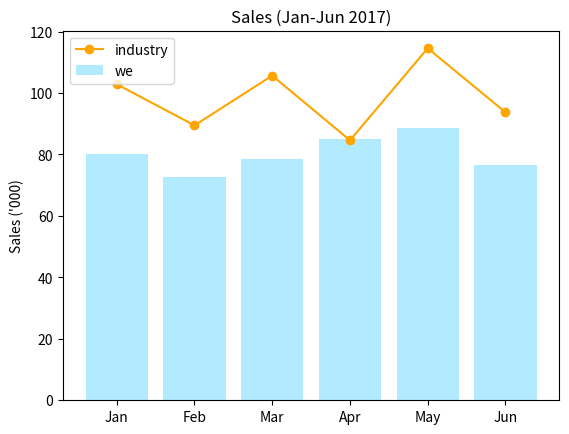

Generate this figure with matplotlib:
import matplotlib.pyplot as plt
import numpy as np


def demo():
    labels = np.array(["Jan", "Feb", "Mar", "Apr", "May", "Jun"])
    x = np.arange(labels.size)
    y1 = np.random.normal(80, 10, x.size)
    y2 = np.random.normal(95, 12, x.size)
    plt.bar(x, y1, color="deepskyblue", alpha=.3, label="we")
    plt.plot(x, y2, color="orange", label="industry", marker="o")
    plt.xticks(x, labels)
    plt.legend()
    plt.title("Sales (Jan-Jun 2017)")
    plt.ylabel("Sales ('000)")
    plt.show()


if __name__ == '__main__':
    demo()
